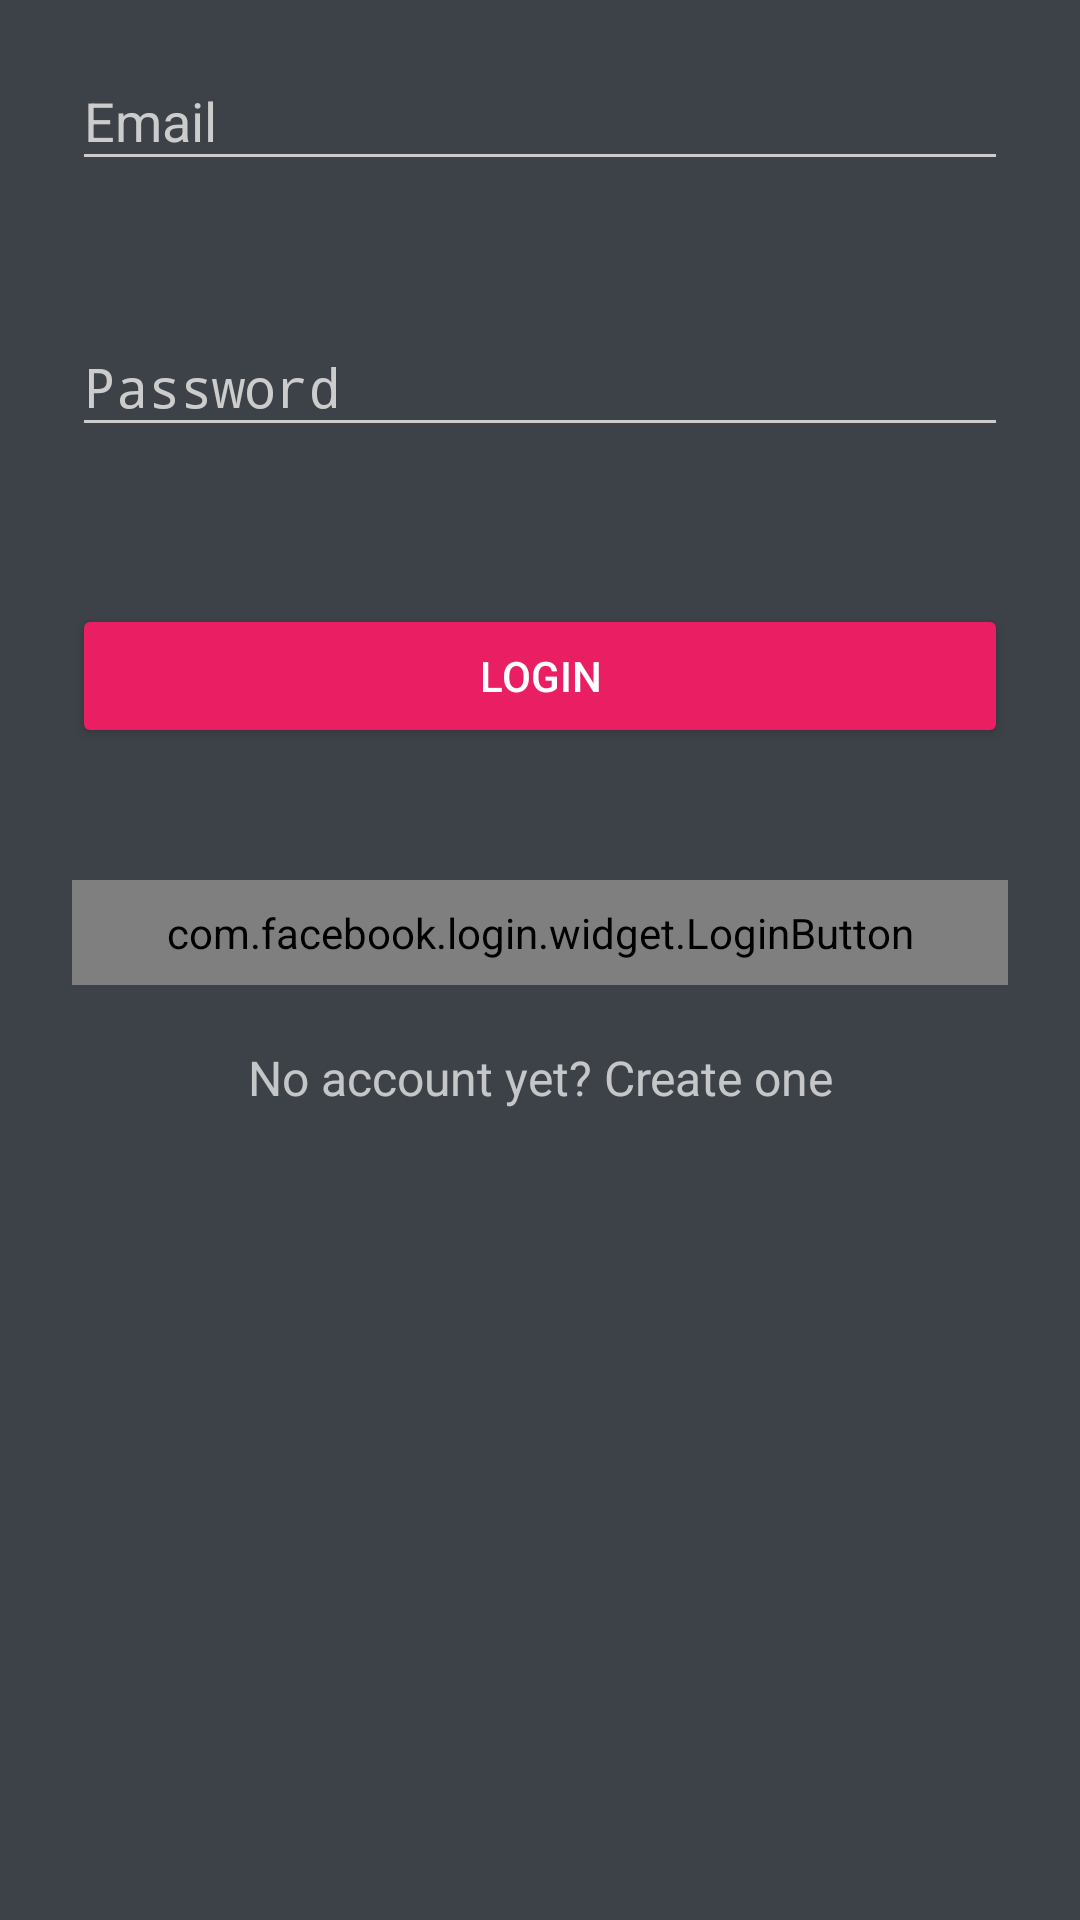

Reconstruct the res/layout file that produces this screen, plus the resources it refers to.
<!-- AndroidManifest.xml: activity theme AppTheme.Dark -->
<!-- res/layout/fragment_login.xml -->
<LinearLayout xmlns:android="http://schemas.android.com/apk/res/android"
    xmlns:app="http://schemas.android.com/apk/res-auto"
    android:layout_width="match_parent"
    android:layout_height="wrap_content"
    android:orientation="vertical"
    android:paddingLeft="24dp"
    android:paddingRight="24dp">

    
    <android.support.design.widget.TextInputLayout
        android:id="@+id/input_layout_email"
        android:layout_width="match_parent"
        android:layout_height="wrap_content"
        android:layout_marginBottom="8dp"
        android:layout_marginTop="8dp"
        app:errorEnabled="true">

        <EditText
            android:id="@+id/input_email"
            android:layout_width="match_parent"
            android:layout_height="wrap_content"
            android:hint="@string/email"
            android:inputType="textEmailAddress" />
    </android.support.design.widget.TextInputLayout>

    
    <android.support.design.widget.TextInputLayout
        android:id="@+id/input_layout_password"
        android:layout_width="match_parent"
        android:layout_height="wrap_content"
        android:layout_marginBottom="8dp"
        android:layout_marginTop="8dp"
        app:errorEnabled="true">

        <EditText
            android:id="@+id/input_password"
            android:layout_width="match_parent"
            android:layout_height="wrap_content"
            android:hint="@string/password"
            android:inputType="textPassword" />
    </android.support.design.widget.TextInputLayout>

    <android.support.v7.widget.AppCompatButton
        android:id="@+id/btn_login"
        android:layout_width="fill_parent"
        android:layout_height="wrap_content"
        android:layout_marginBottom="24dp"
        android:layout_marginTop="24dp"
        android:padding="12dp"
        android:text="@string/login" />

    <com.facebook.login.widget.LoginButton
        android:id="@+id/fb_login_button"
        android:layout_width="fill_parent"
        android:layout_height="wrap_content"
        android:layout_gravity="center_horizontal"
        android:layout_marginBottom="20dp"
        android:layout_marginTop="20dp"
        android:paddingBottom="8sp"
        android:paddingTop="8sp" />

    <TextView
        android:id="@+id/link_signup"
        android:layout_width="fill_parent"
        android:layout_height="wrap_content"
        android:layout_marginBottom="24dp"
        android:gravity="center"
        android:text="No account yet? Create one"
        android:textSize="16sp" />

</LinearLayout>
<!-- resources referenced by this layout -->
<resources>
  <string name="email">Email</string>
  <string name="login">Login</string>
  <string name="password">Password</string>
  <style name="AppTheme.Dark" parent="Theme.AppCompat.NoActionBar">
          <item name="colorPrimary">@color/primary</item>
          <item name="colorPrimaryDark">@color/primary_dark</item>
          <item name="colorAccent">@color/accent</item>
  
          <item name="android:windowBackground">@color/primary</item>
  
          <item name="colorControlNormal">@color/iron</item>
          <item name="colorControlActivated">@color/red</item>
          <item name="colorControlHighlight">@color/indigo</item>
          <item name="android:textColorHint">@color/iron</item>
  
          <item name="colorButtonNormal">@color/pink</item>
      </style>
  <color name="primary">#3d4248</color>
  <color name="primary_dark">#3d4248</color>
  <color name="accent">#FFFFFF</color>
  <color name="iron">#CCCCCC</color>
  <color name="red">#CC1D1D</color>
  <color name="indigo">#3F51B5</color>
  <color name="pink">#E91E63</color>
</resources>
